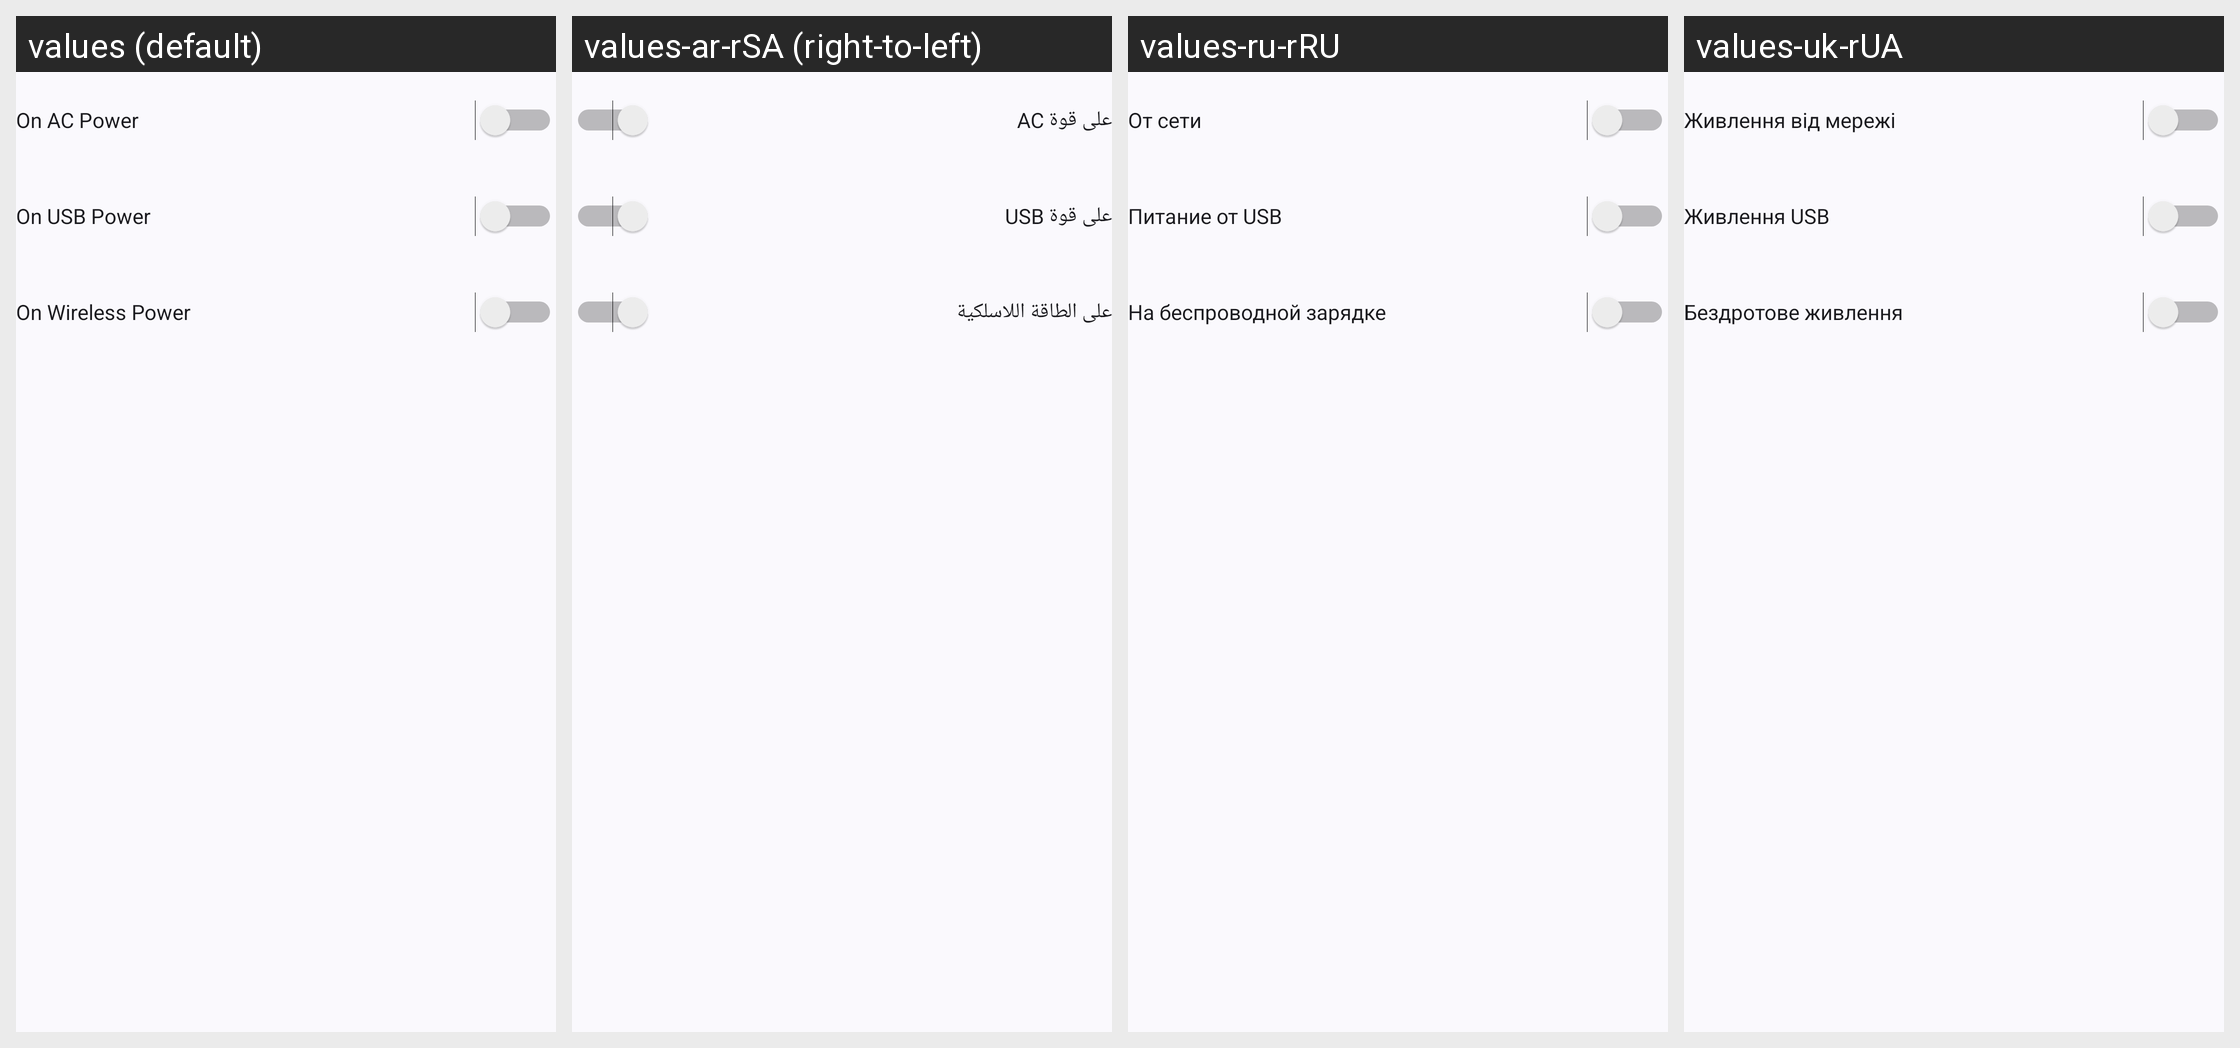

Locale-by-locale string values for the Android screen shown in this grid:
Android screen res/layout/keep_device_plugged.xml rendered under 4 locales, left to right: values (default), values-ar-rSA (right-to-left), values-ru-rRU, values-uk-rUA. Device: Nexus 5 (rendered at 1080×1920; each locale shown at half size, 540×960, under a caption strip naming it); theme AppTheme.NoActionBar.
Other locales in the repository, not shown: values-ach-rUG, values-af-rZA, values-ca-rES, values-cs, values-cs-rCZ, values-da-rDK, values-de, values-de-rDE, values-el-rGR, values-es, values-es-rES, values-fi-rFI, values-fr-rFR, values-hi-rIN, values-hr-rHR, values-hu, values-hu-rHU, values-in-rID, values-it, values-it-rIT, values-iw-rIL, values-ja-rJP, values-kk-rKZ, values-ko, values-ko-rKR, values-nl-rNL, values-no-rNO, values-pa-rIN, values-pl-rPL, values-pt, values-pt-rBR, values-pt-rPT, values-ro-rRO, values-ru, values-sr-rSP, values-sv-rSE, values-tr, values-tr-rTR, values-vi-rVN, values-zh-rCN, values-zh-rTW.
Strings drawn on this screen, with the default value and each locale's value (text and hints the layout hard-codes, and strings that could not be matched under every locale, appear in the picture but are not listed):

option_keep_awake_on_ac
  values: On AC Power
  values-ar-rSA: على قوة AC
  values-ru-rRU: От сети
  values-uk-rUA: Живлення від мережі

option_keep_awake_on_usb
  values: On USB Power
  values-ar-rSA: على قوة USB
  values-ru-rRU: Питание от USB
  values-uk-rUA: Живлення USB

option_keep_awake_on_wireless
  values: On Wireless Power
  values-ar-rSA: على الطاقة اللاسلكية
  values-ru-rRU: На беспроводной зарядке
  values-uk-rUA: Бездротове живлення
